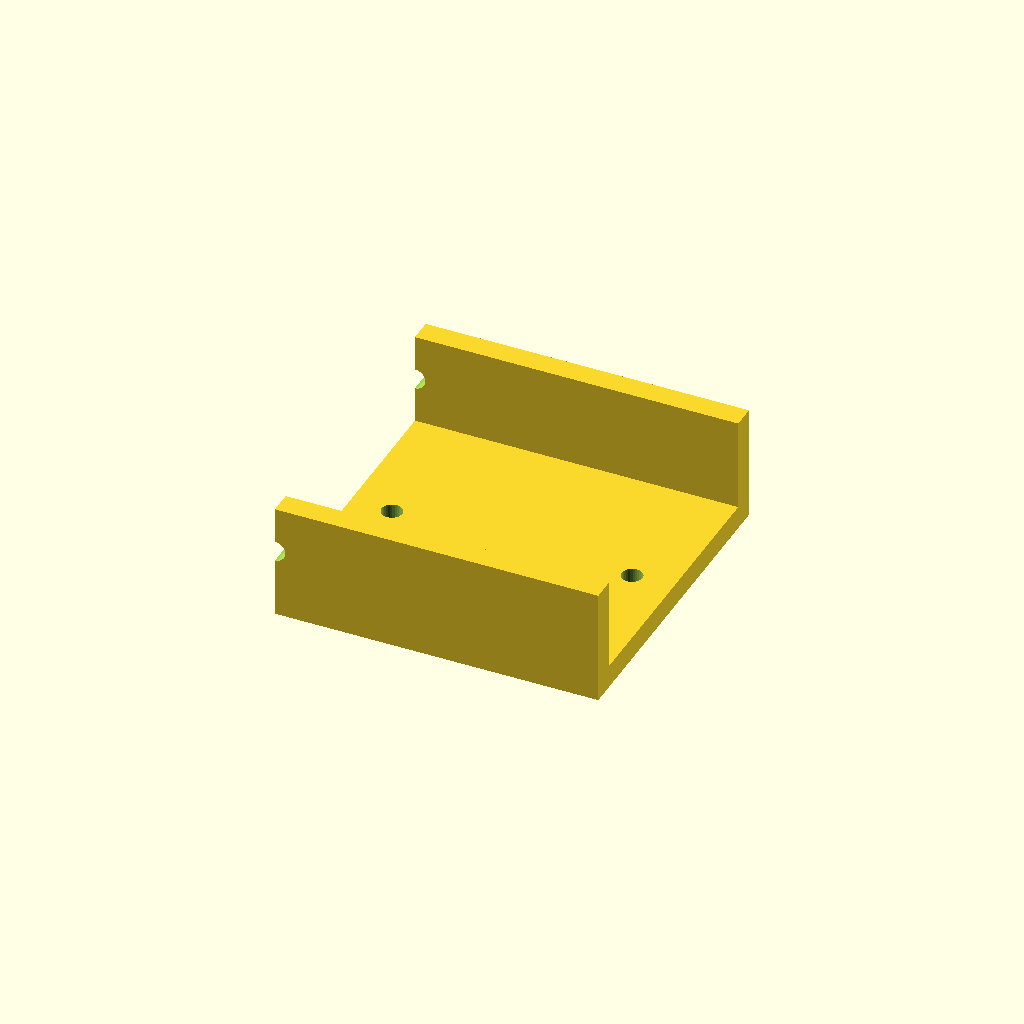
Cell 1 — every parameter at its default value.
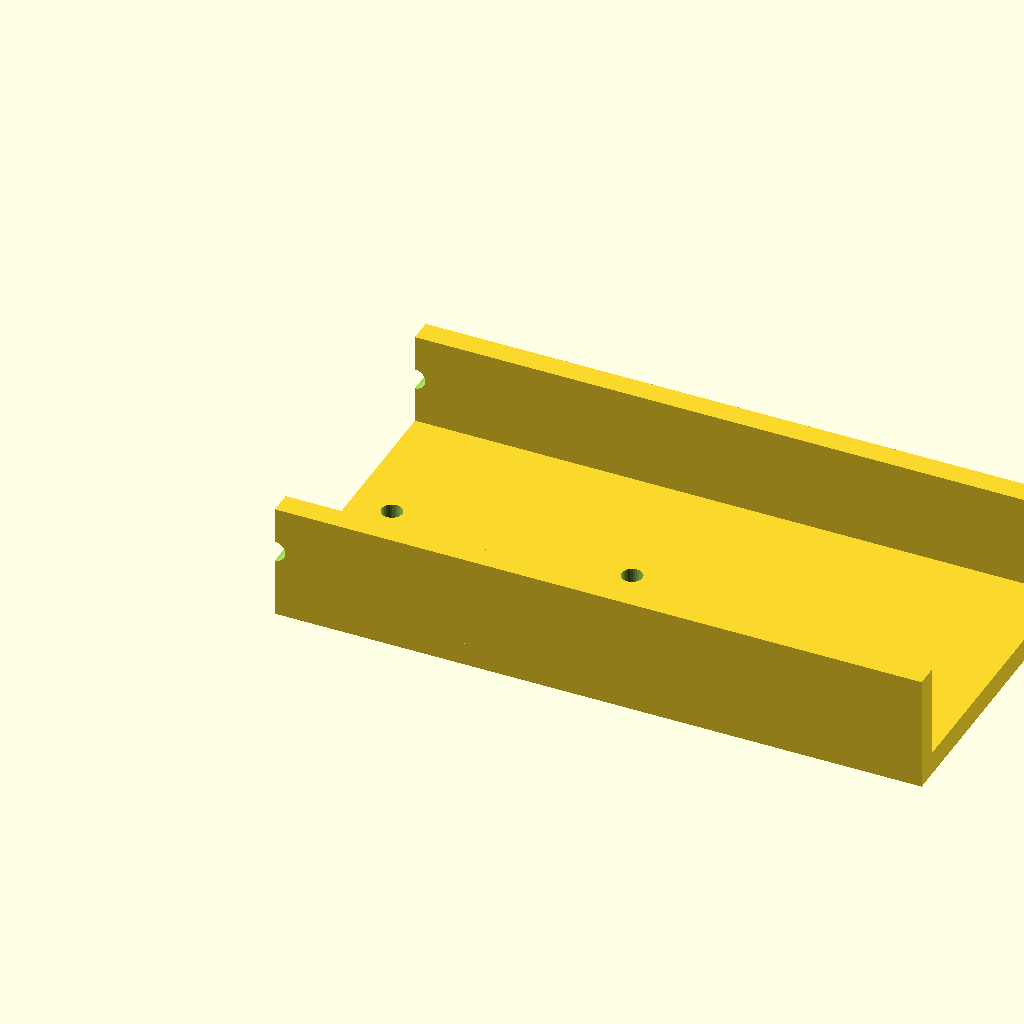
Cell 2 — base_len set to 140, the other parameters unchanged.
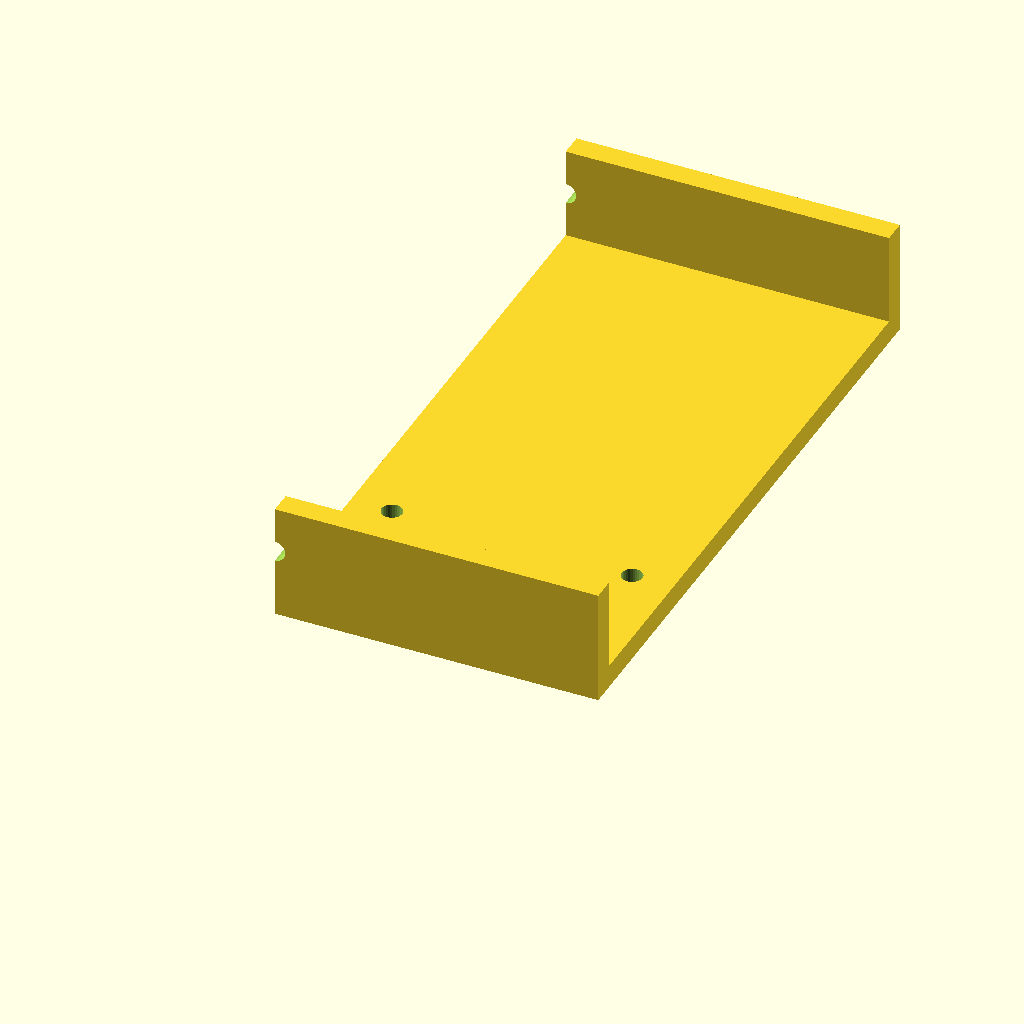
Cell 3: channel_w = 140 (everything else at default).
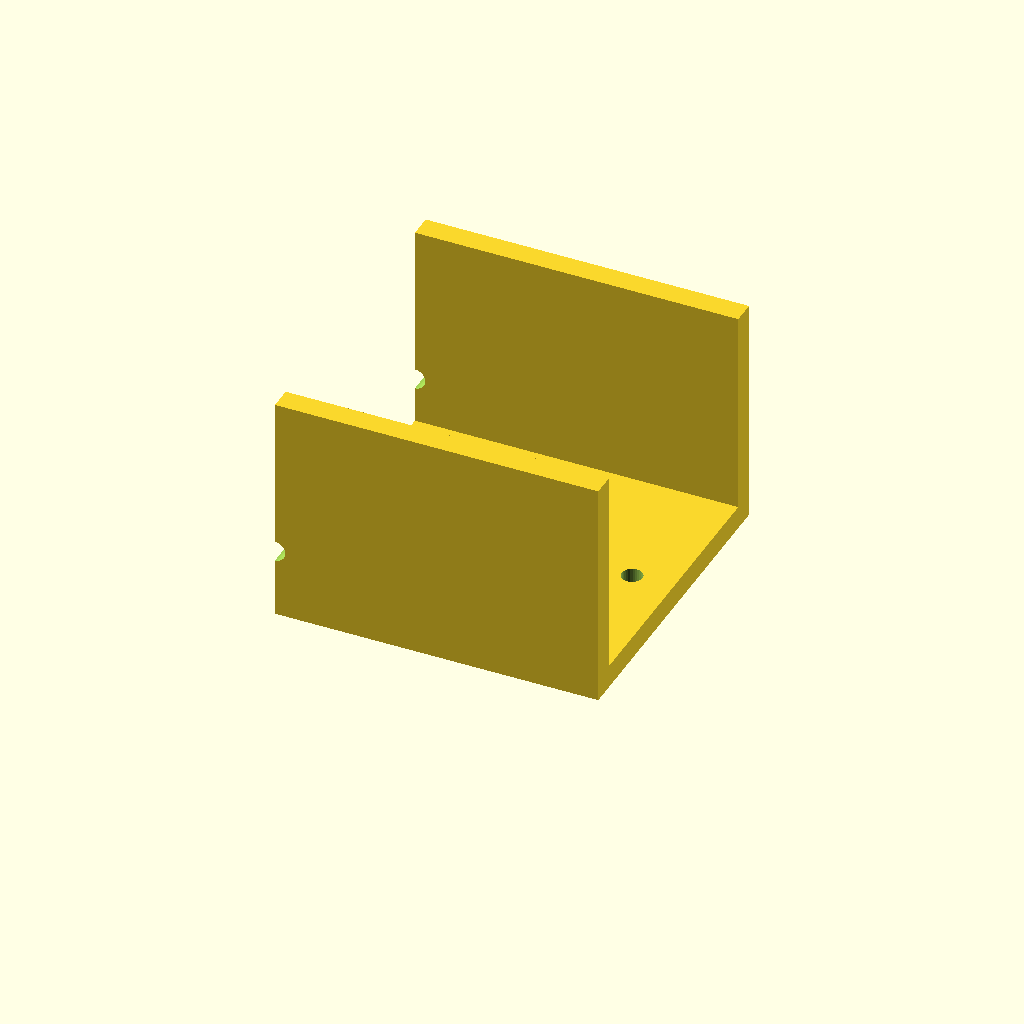
Cell 4 — upright_h set to 50, the other parameters unchanged.
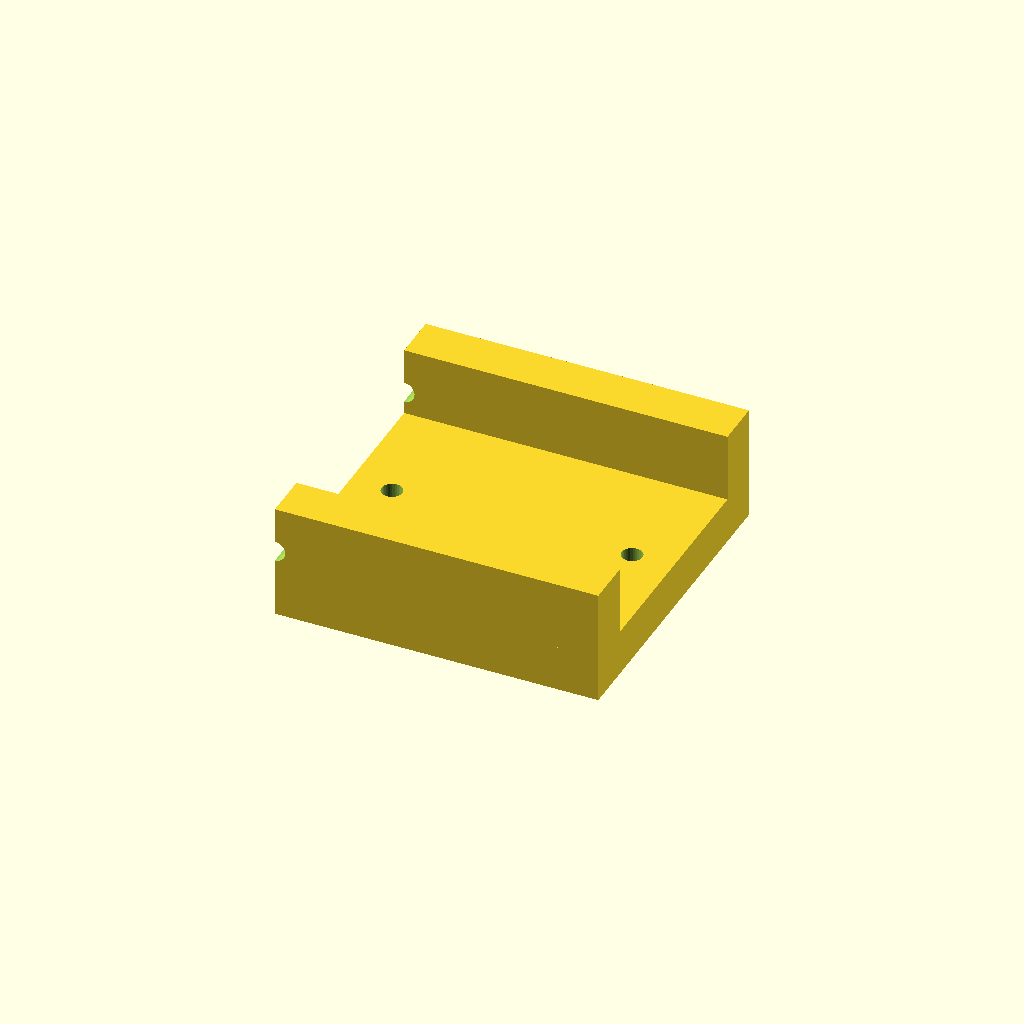
Cell 5: the same model with mat_t = 10.
One fixed orthographic camera (rotation 55°, 0°, 25°; colour scheme Cornfield) for every cell.
Source of the model, optional_data/data/gen2/ubrackets/part_0037.scad:
$fn = 32;

// ----------------------------------------------------------------------
// U-bracket: 70 x 70 x 25 mm
// ----------------------------------------------------------------------

// --- parameters (mm) ---
base_len = 70;            // outer length, X
channel_w = 70;           // outer width, Y
upright_h = 25;           // upright height, Z
mat_t = 5;                // wall thickness
hole_d = 4.5;             // clearance for M4

module hole_z(px, py) {
  translate([px, py, -2.5]) cylinder(h = mat_t + 5, d = hole_d);
}
module hole_y_pz(pz) {
  /* through both uprights along Y */
  translate([0, -2.5, pz]) rotate([-90, 0, 0]) cylinder(h = channel_w + 5, d = hole_d);
}

module base() {
  cube([base_len, channel_w, mat_t]);
}

module uprights() {
  cube([base_len, mat_t, upright_h]);
  translate([0, channel_w - mat_t, 0]) cube([base_len, mat_t, upright_h]);
}

difference() {
  union() {
    base();
    uprights();
  }
  hole_z(9, 35);
  hole_z(61, 35);
  hole_y_pz(15);
}
Parameter table extracted from the source (name, type, default, range or options):
base_len: number, default 70
channel_w: number, default 70
upright_h: number, default 25
mat_t: number, default 5
hole_d: number, default 4.5
